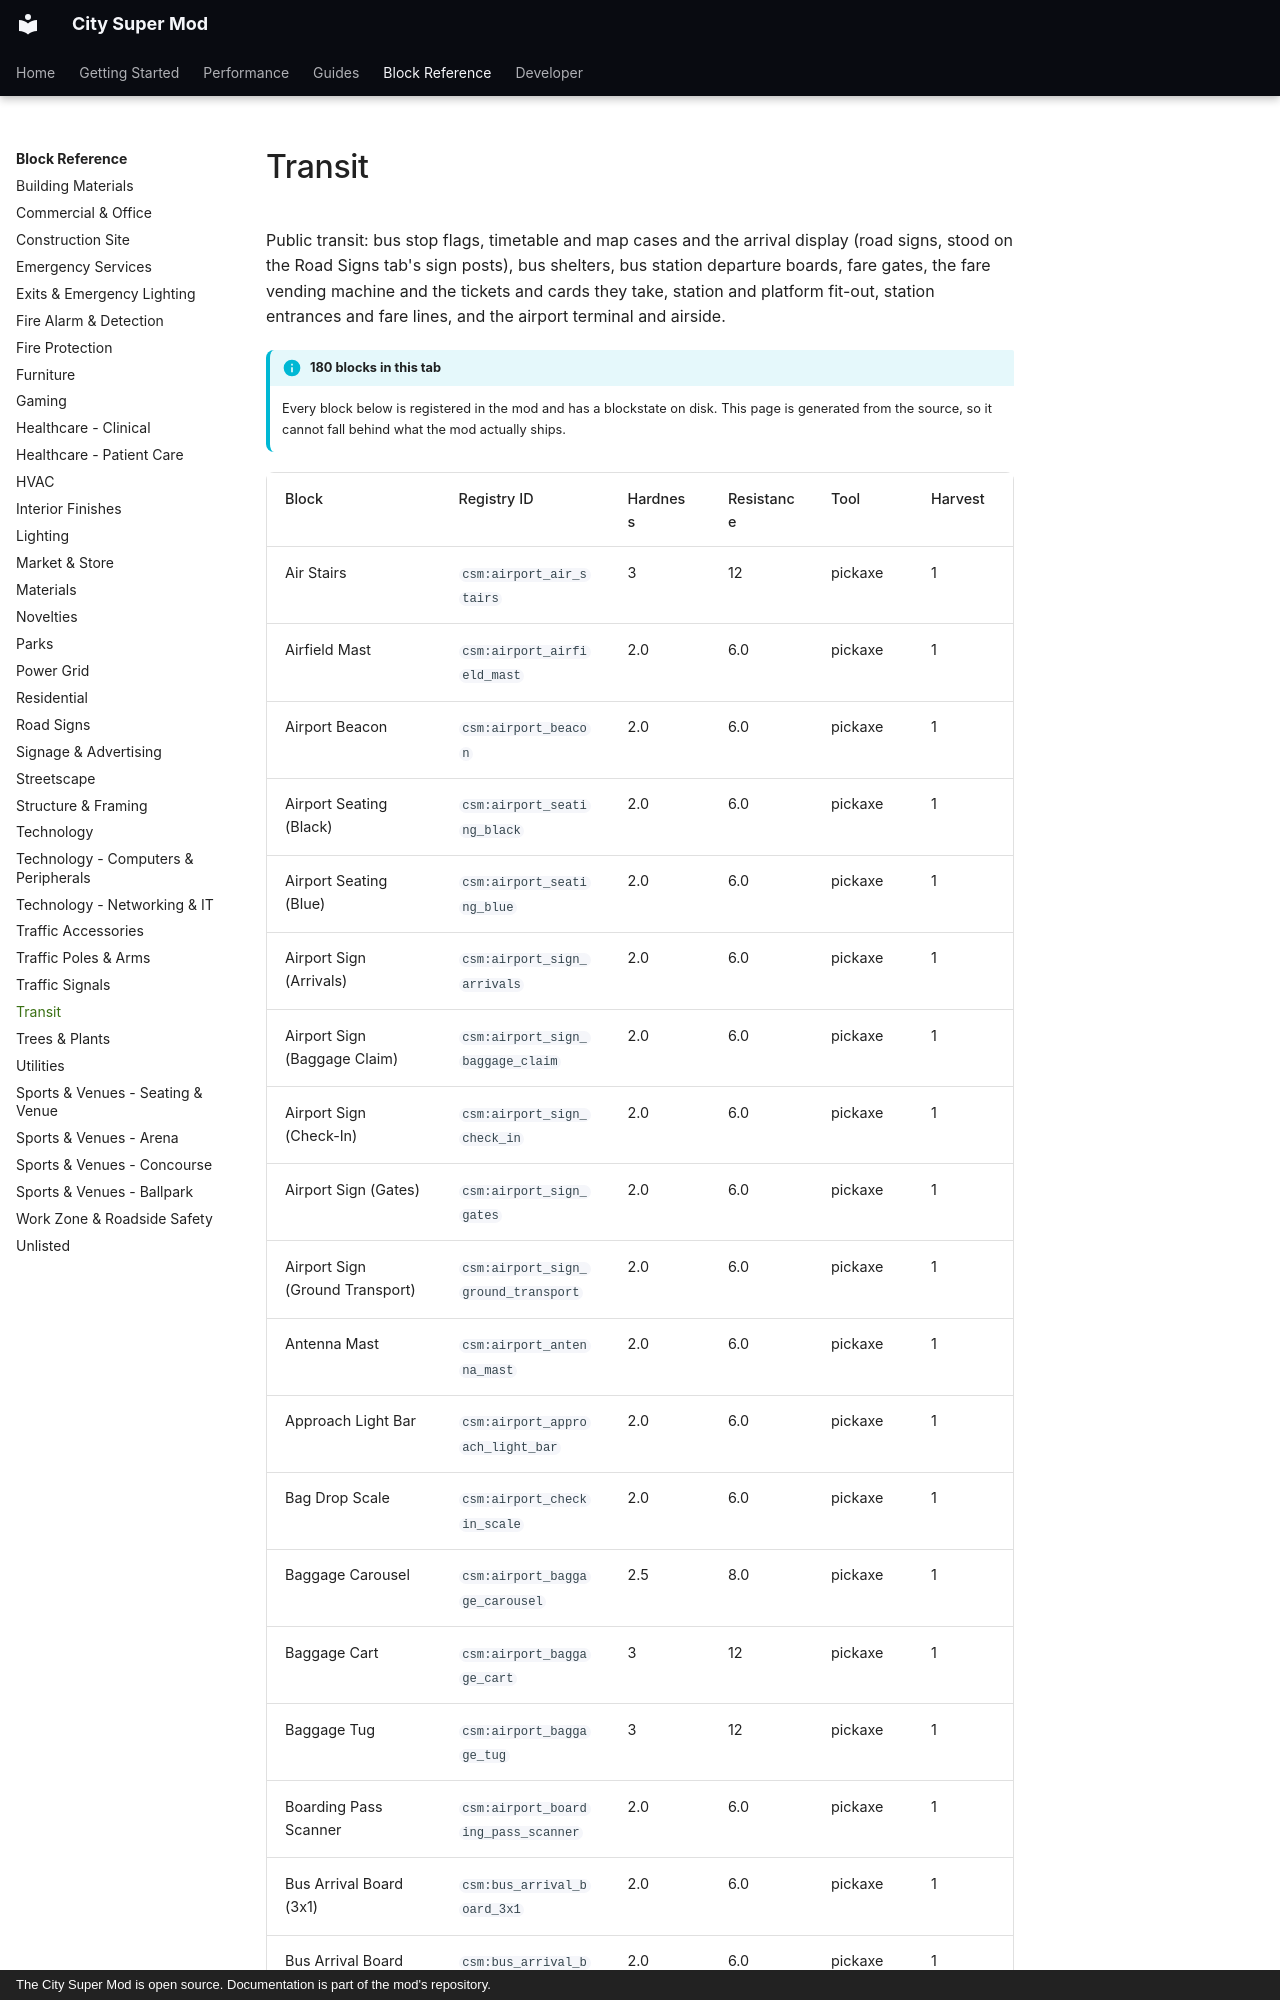

repository: Mica-Technologies/minecraft-city-super-mod · page: reference/transit/index.html · generator: mkdocs · copyright: The City Super Mod is open source. Documentation is part of the mod's repository.

# Transit

Public transit: bus stop flags, timetable and map cases and the arrival display (road signs, stood on the Road Signs tab's sign posts), bus shelters, bus station departure boards, fare gates, the fare vending machine and the tickets and cards they take, station and platform fit-out, station entrances and fare lines, and the airport terminal and airside.

!!! info "180 blocks in this tab"

    Every block below is registered in the mod and has a blockstate on disk. This page is
    generated from the source, so it cannot fall behind what the mod actually ships.

<div class="block-table" markdown>
